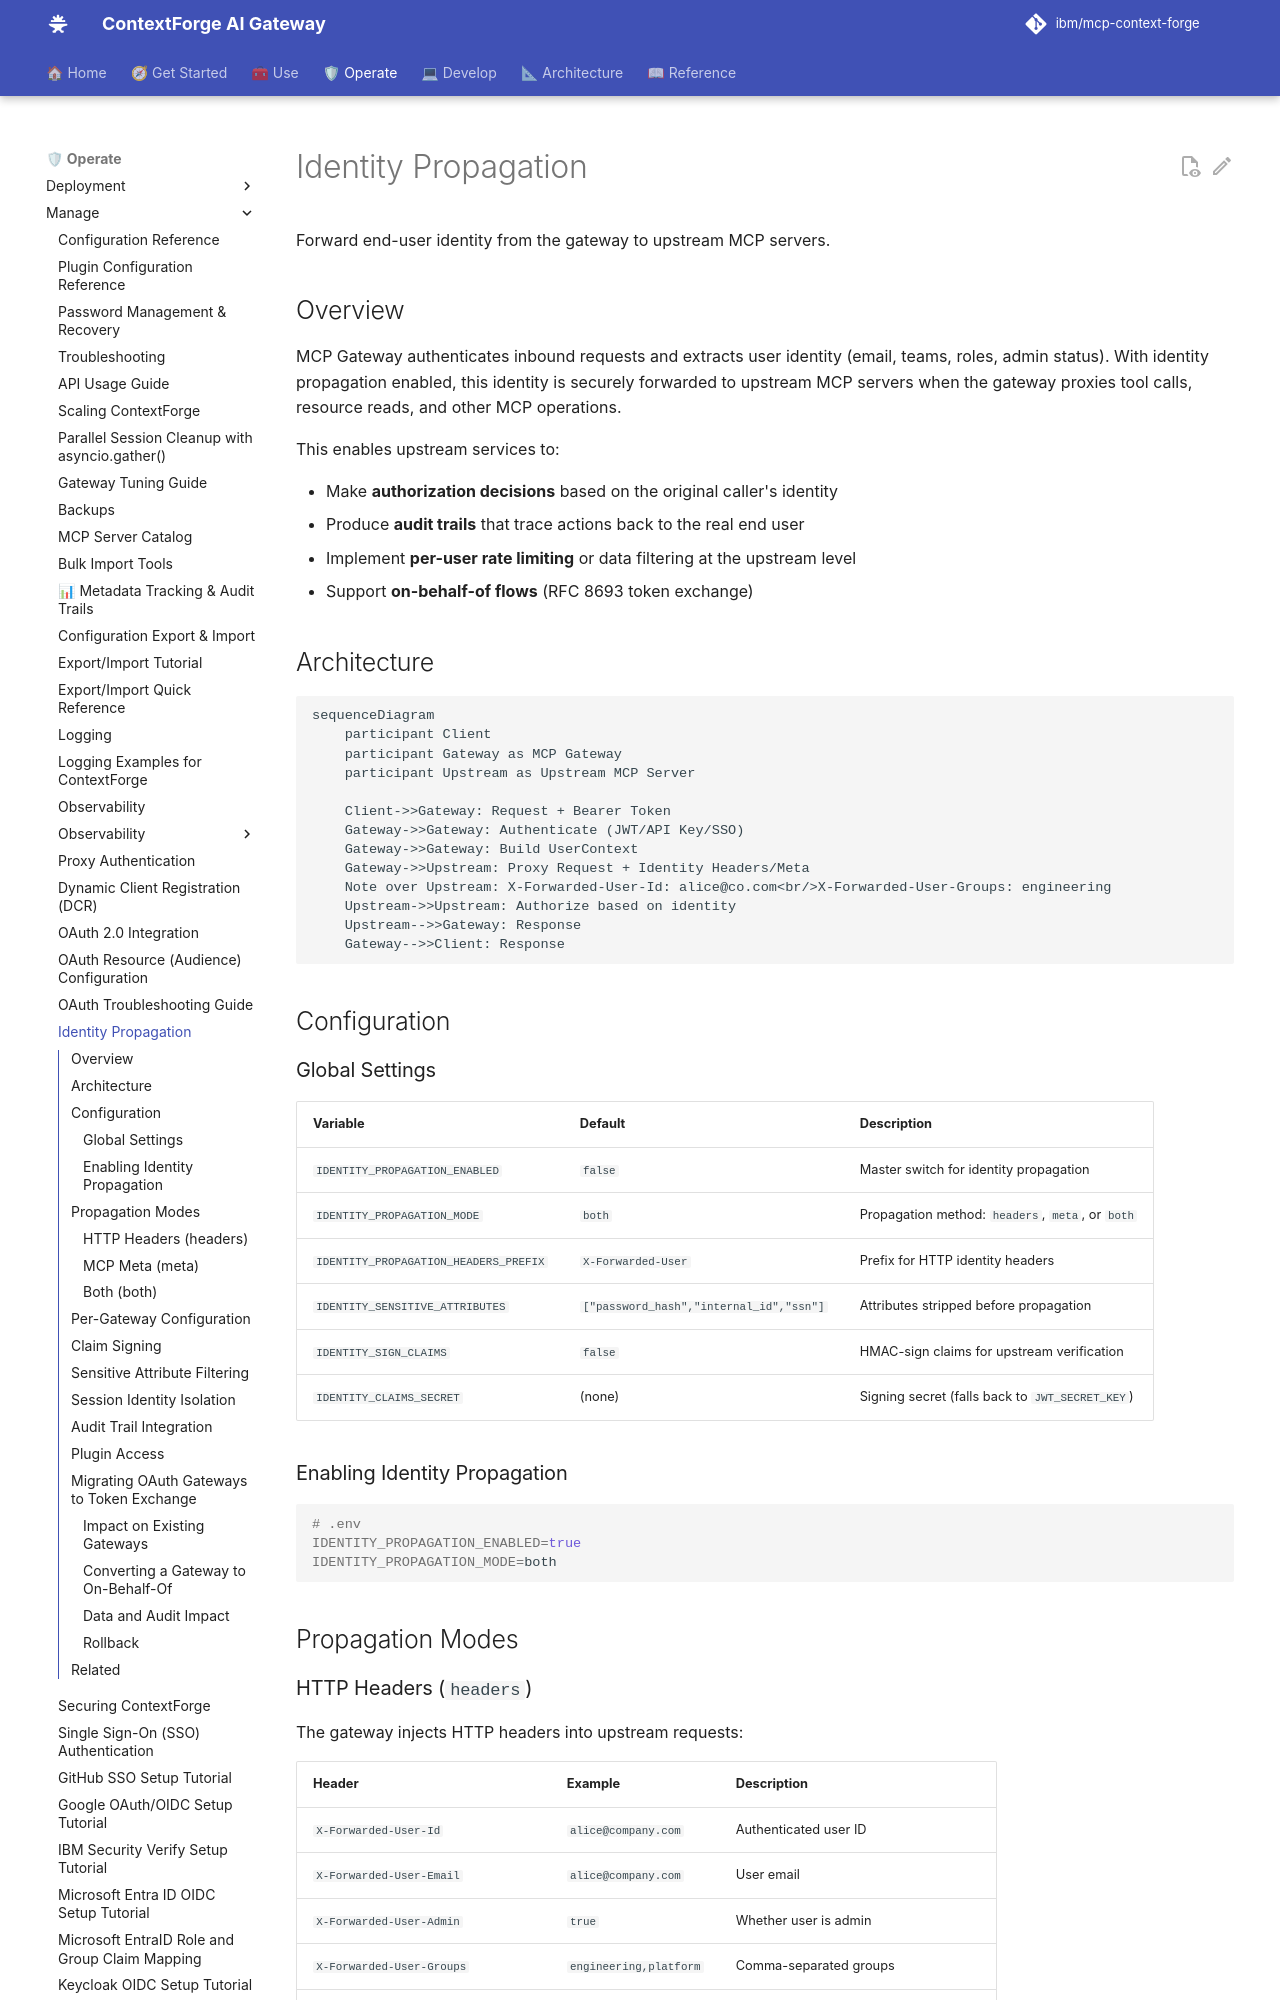

repository: brian-hussey/mcp-context-forge · page: 1.1.x/manage/identity-propagation/index.html · generator: mkdocs

# Identity Propagation

Forward end-user identity from the gateway to upstream MCP servers.

## Overview

MCP Gateway authenticates inbound requests and extracts user identity (email, teams, roles, admin status). With identity propagation enabled, this identity is securely forwarded to upstream MCP servers when the gateway proxies tool calls, resource reads, and other MCP operations.

This enables upstream services to:

- Make **authorization decisions** based on the original caller's identity
- Produce **audit trails** that trace actions back to the real end user
- Implement **per-user rate limiting** or data filtering at the upstream level
- Support **on-behalf-of flows** (RFC 8693 token exchange)

## Architecture

```mermaid
sequenceDiagram
    participant Client
    participant Gateway as MCP Gateway
    participant Upstream as Upstream MCP Server

    Client->>Gateway: Request + Bearer Token
    Gateway->>Gateway: Authenticate (JWT/API Key/SSO)
    Gateway->>Gateway: Build UserContext
    Gateway->>Upstream: Proxy Request + Identity Headers/Meta
    Note over Upstream: X-Forwarded-User-Id: alice@co.com<br/>X-Forwarded-User-Groups: engineering
    Upstream->>Upstream: Authorize based on identity
    Upstream-->>Gateway: Response
    Gateway-->>Client: Response
```

## Configuration

### Global Settings

| Variable | Default | Description |
|----------|---------|-------------|
| `IDENTITY_PROPAGATION_ENABLED` | `false` | Master switch for identity propagation |
| `IDENTITY_PROPAGATION_MODE` | `both` | Propagation method: `headers`, `meta`, or `both` |
| `IDENTITY_PROPAGATION_HEADERS_PREFIX` | `X-Forwarded-User` | Prefix for HTTP identity headers |
| `IDENTITY_SENSITIVE_ATTRIBUTES` | `["password_hash","internal_id","ssn"]` | Attributes stripped before propagation |
| `IDENTITY_SIGN_CLAIMS` | `false` | HMAC-sign claims for upstream verification |
| `IDENTITY_CLAIMS_SECRET` | (none) | Signing secret (falls back to `JWT_SECRET_KEY`) |

### Enabling Identity Propagation

```bash
# .env
IDENTITY_PROPAGATION_ENABLED=true
IDENTITY_PROPAGATION_MODE=both
```

## Propagation Modes
